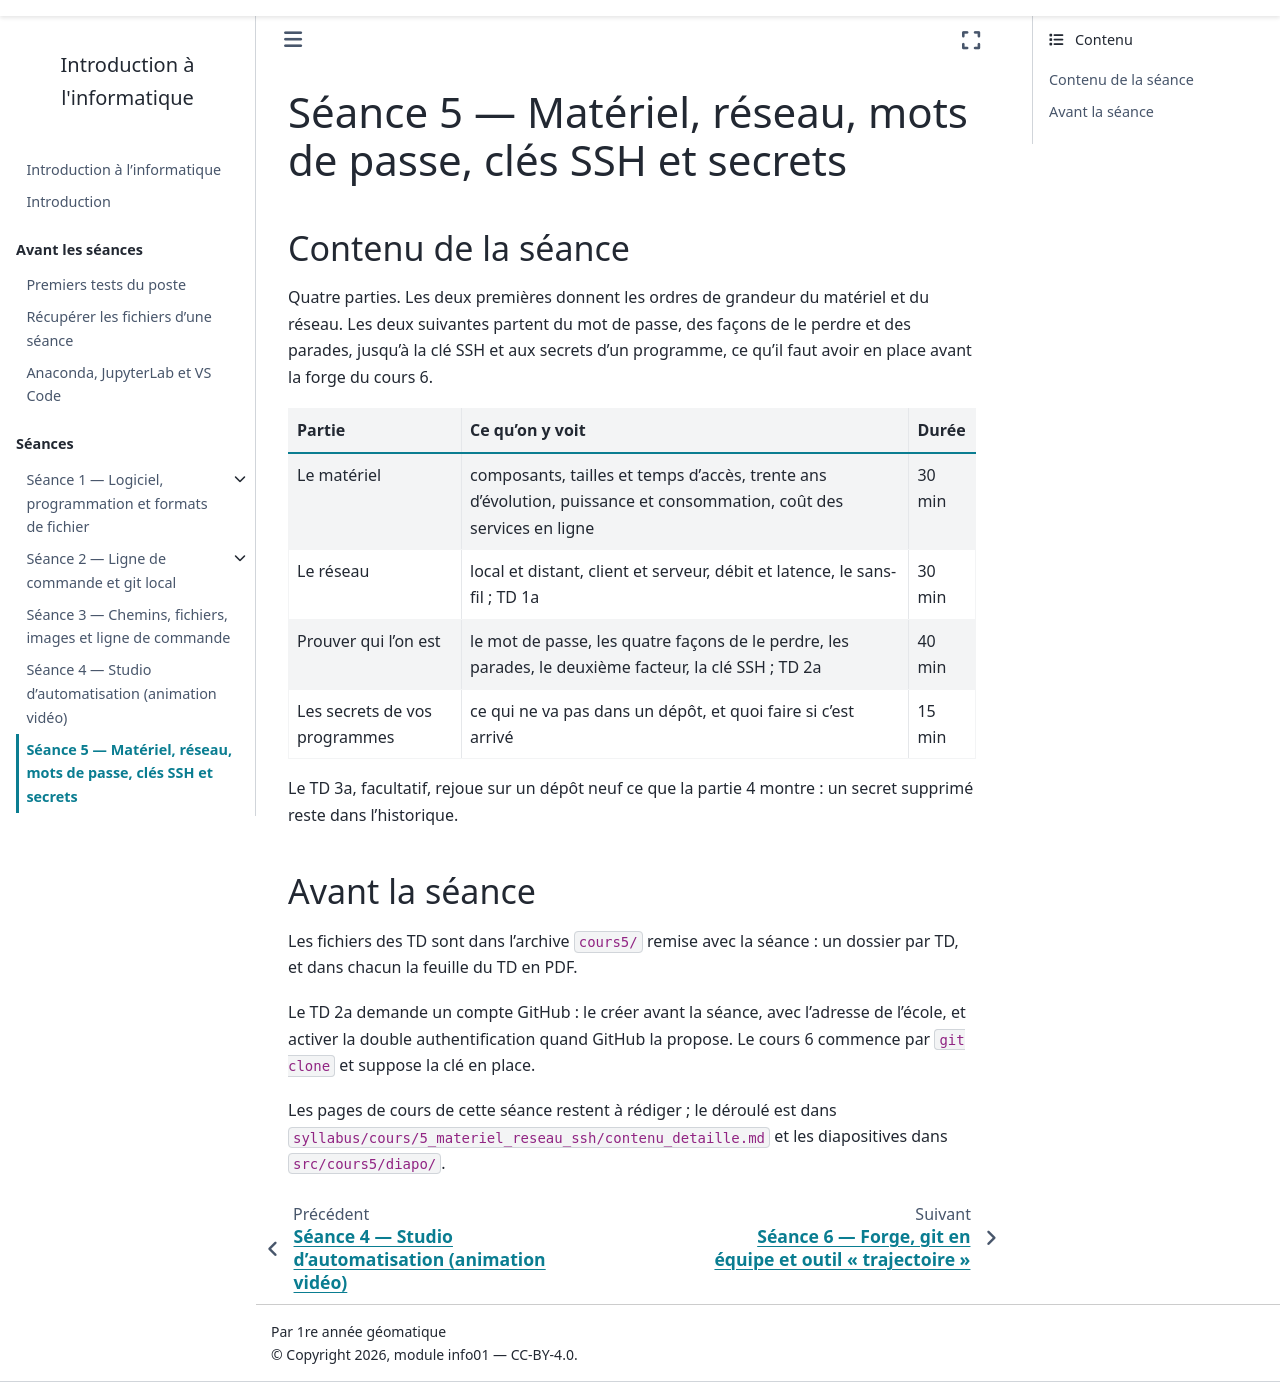

repository: ndavid/ecue-info-01 · page: cours5/index.html · generator: sphinx

---
title: "Séance 5 — Matériel, réseau, mots de passe, clés SSH et secrets"
---

## Contenu de la séance

Quatre parties. Les deux premières donnent les ordres de grandeur du matériel
et du réseau. Les deux suivantes partent du mot de passe, des façons de le
perdre et des parades, jusqu'à la clé SSH et aux secrets d'un programme, ce
qu'il faut avoir en place avant la forge du cours 6.

```{list-table}
:header-rows: 1

* - Partie
  - Ce qu'on y voit
  - Durée
* - Le matériel
  - composants, tailles et temps d'accès, trente ans d'évolution, puissance et consommation, coût des services en ligne
  - 30 min
* - Le réseau
  - local et distant, client et serveur, débit et latence, le sans-fil ; TD 1a
  - 30 min
* - Prouver qui l'on est
  - le mot de passe, les quatre façons de le perdre, les parades, le deuxième facteur, la clé SSH ; TD 2a
  - 40 min
* - Les secrets de vos programmes
  - ce qui ne va pas dans un dépôt, et quoi faire si c'est arrivé
  - 15 min
```

Le TD 3a, facultatif, rejoue sur un dépôt neuf ce que la partie 4 montre : un
secret supprimé reste dans l'historique.

## Avant la séance

Les fichiers des TD sont dans l'archive `cours5/` remise avec la séance : un
dossier par TD, et dans chacun la feuille du TD en PDF.

Le TD 2a demande un compte GitHub : le créer avant la séance, avec l'adresse
de l'école, et activer la double authentification quand GitHub la propose.
Le cours 6 commence par `git clone` et suppose la clé en place.

Les pages de cours de cette séance restent à rédiger ; le déroulé est dans
`syllabus/cours/5_materiel_reseau_ssh/contenu_detaille.md` et les
diapositives dans `src/cours5/diapo/`.
